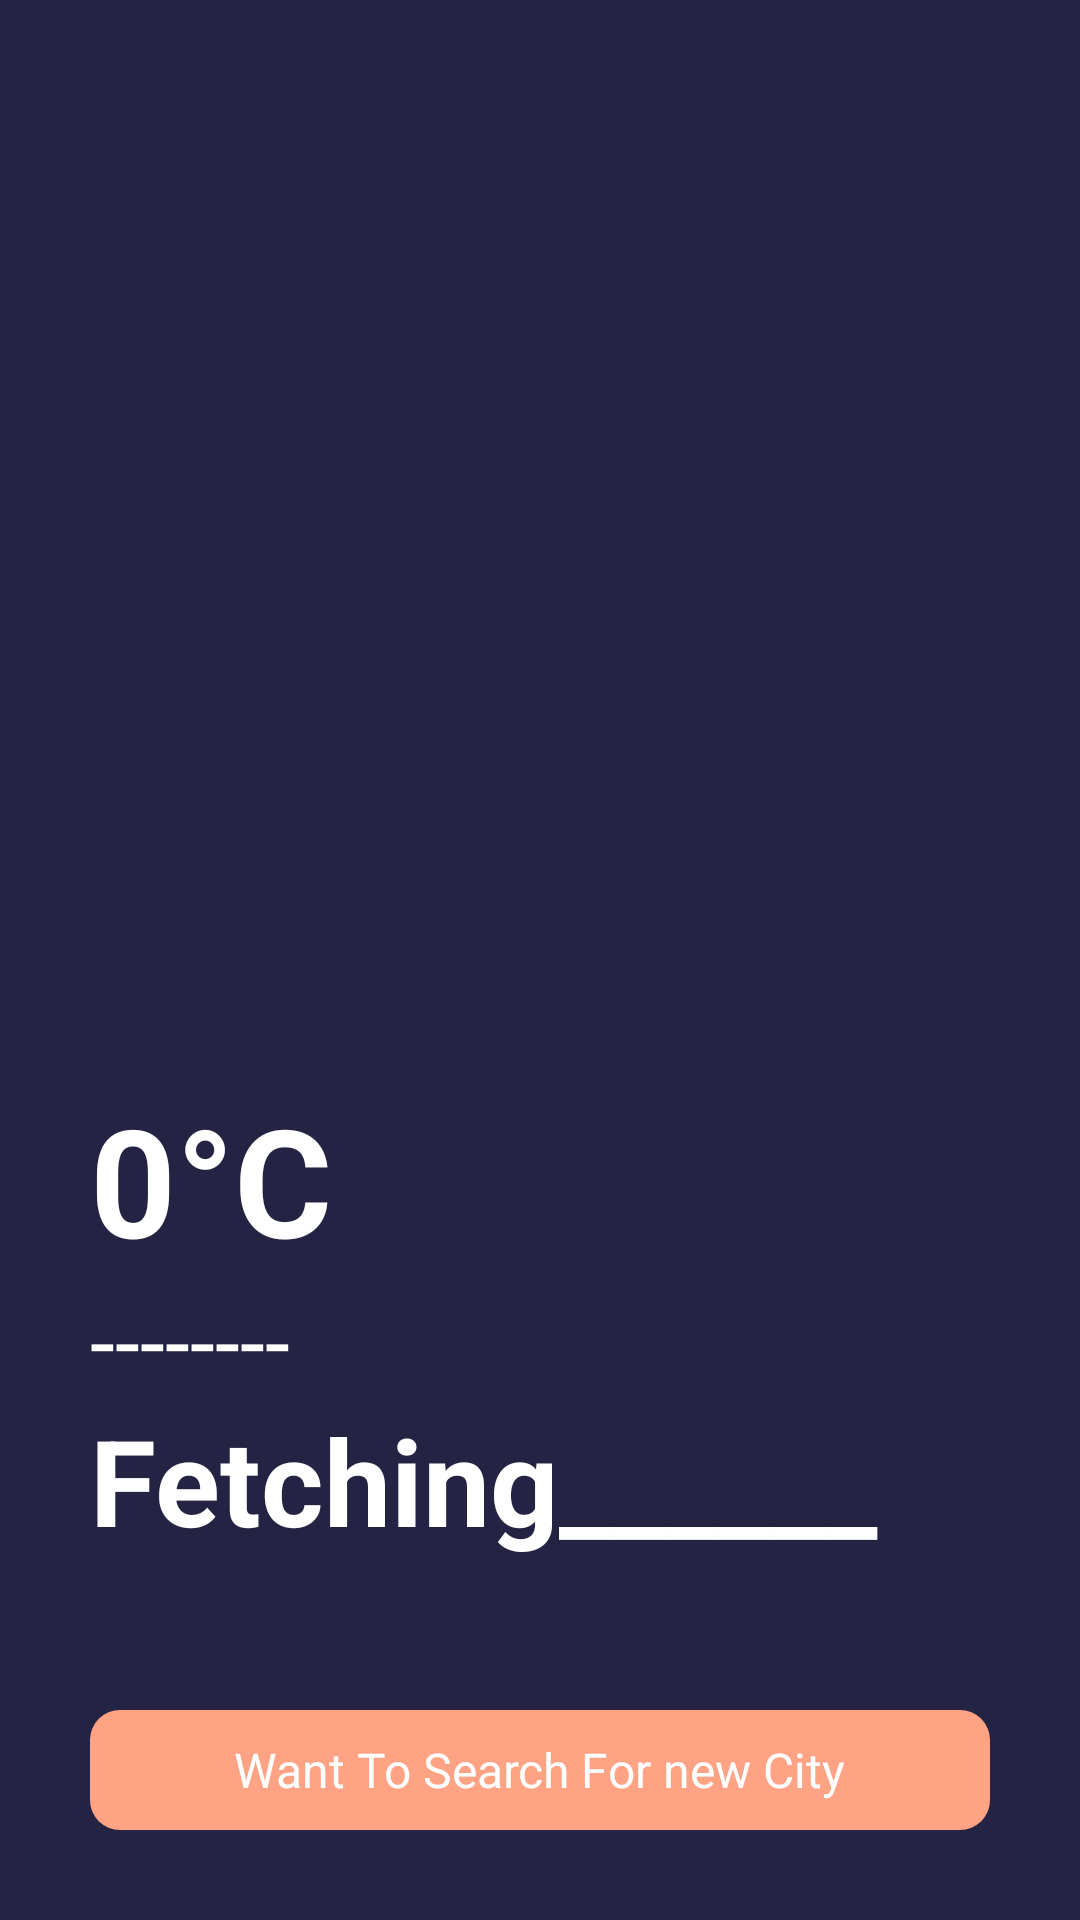

The Android layout XML behind this screen, and the referenced resources:
<!-- AndroidManifest.xml: application theme Theme.MeteoApp -->
<!-- res/layout/activity_main.xml -->
<?xml version="1.0" encoding="utf-8"?>
<RelativeLayout
    xmlns:android="http://schemas.android.com/apk/res/android"
    xmlns:tools="http://schemas.android.com/tools"
    xmlns:app="http://schemas.android.com/apk/res-auto"
    android:layout_width="match_parent"
    android:layout_height="match_parent"
    android:background="#242343"
    tools:context=".MainActivity">

    <ImageView
        android:layout_width="match_parent"
        android:layout_height="270dp"
        android:id="@+id/weatherIcon"
        android:src="@drawable/finding"
        android:layout_marginTop="80dp">

    </ImageView>


    <LinearLayout
        android:layout_width="match_parent"
        android:layout_height="wrap_content"
        android:layout_marginBottom="50dp"
        android:orientation="vertical"
        android:layout_above="@+id/cityFinder">

        <TextView
            android:layout_width="wrap_content"
            android:layout_height="wrap_content"
            android:id="@+id/temperature"
            android:paddingStart="30dp"
            android:textSize="50sp"
            android:textStyle="bold"
            android:textColor="#fff"
            android:text="0°C">

        </TextView>


        <TextView
            android:layout_width="match_parent"
            android:layout_height="wrap_content"
            android:id="@+id/weatherCondition"
            android:textSize="30sp"
            android:textColor="#fff"
            android:text="--------"
            android:paddingStart="30sp">

        </TextView>

        <TextView
            android:layout_width="match_parent"
            android:layout_height="wrap_content"
            android:id="@+id/cityName"
            android:textStyle="bold"
            android:textSize="40sp"
            android:text="Fetching______"
            android:paddingStart="30sp"
            android:textColor="#fff">

        </TextView>


    </LinearLayout>










    <RelativeLayout
        android:layout_width="match_parent"
        android:layout_height="40dp"
        android:layout_centerInParent="true"
        android:layout_marginLeft="30dp"
        android:layout_marginRight="30dp"
        android:layout_alignParentBottom="true"
        android:id="@+id/cityFinder"
        android:background="@drawable/buttondesign"
        android:layout_marginBottom="30dp">

        <TextView
            android:layout_width="wrap_content"
            android:layout_height="wrap_content"
            android:text="Want To Search For new City"
            android:textColor="#fff"
            android:layout_centerInParent="true"
            android:textSize="16sp"/>


    </RelativeLayout>


  </RelativeLayout>
<!-- resources referenced by this layout -->
<resources>
  <!-- drawable buttondesign (drawable) -->
  <?xml version="1.0" encoding="utf-8"?>
  <shape xmlns:android="http://schemas.android.com/apk/res/android"
      android:shape="rectangle"
      >
      <corners android:radius="10dp">
  
      </corners>
      <solid android:color="#ffa384"></solid>
  
  
  </shape>
  <style name="Theme.MeteoApp" parent="Theme.MaterialComponents.DayNight.NoActionBar">
          
          <item name="colorPrimary">@color/purple_500</item>
          <item name="colorPrimaryVariant">@color/purple_700</item>
          <item name="colorOnPrimary">@color/white</item>
          
          <item name="colorSecondary">@color/teal_200</item>
          <item name="colorSecondaryVariant">@color/teal_700</item>
          <item name="colorOnSecondary">@color/black</item>
          
          <item name="android:statusBarColor" tools:targetApi="l">?attr/colorPrimaryVariant</item>
          
      </style>
  <!-- not gathered from this repository: default colours our renderer supplied (Android Studio template values) -->
  <color name="purple_500">#FF6200EE</color>
  <color name="purple_700">#FF3700B3</color>
  <color name="teal_200">#FF03DAC5</color>
  <color name="teal_700">#FF018786</color>
  <color name="black">#FF000000</color>
  <color name="white">#FFFFFFFF</color>
</resources>
